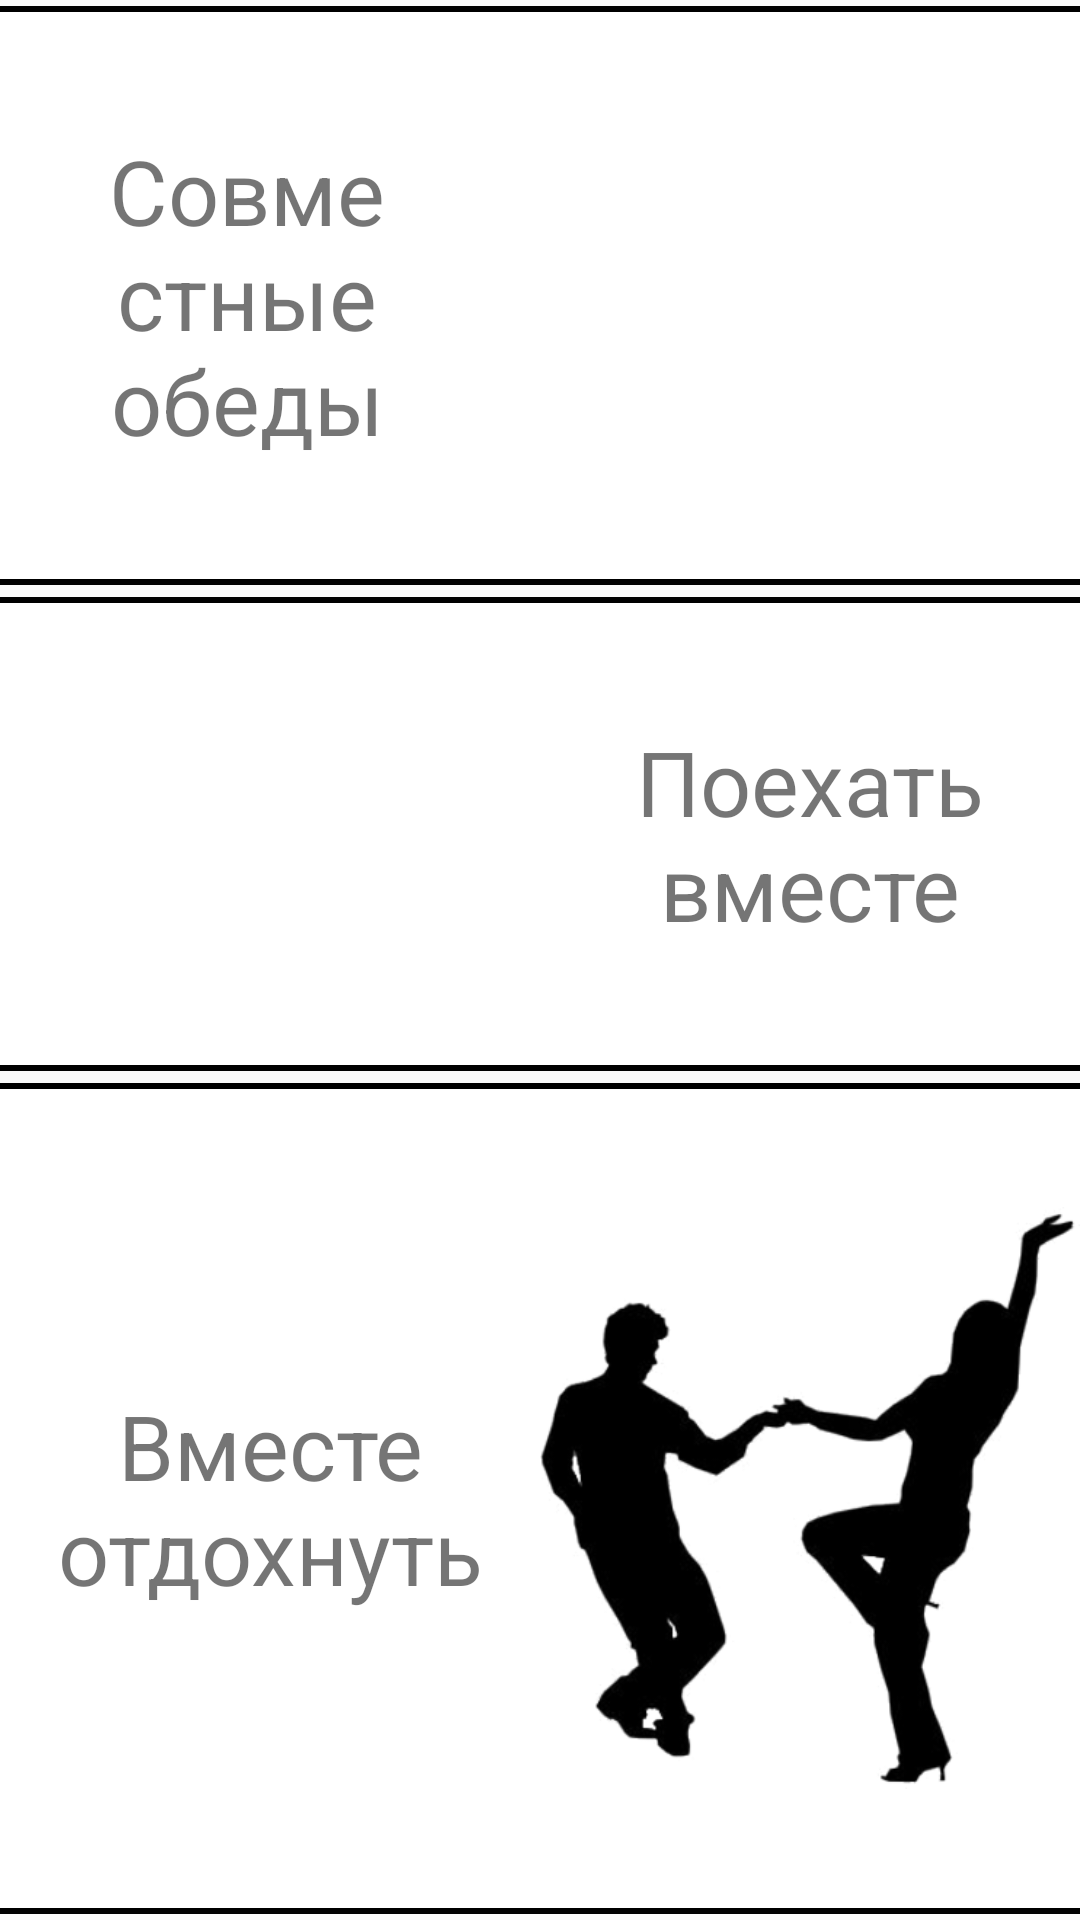

The Android layout XML behind this screen, and the referenced resources:
<!-- AndroidManifest.xml: application theme AppTheme -->
<!-- res/layout/content_event.xml -->
<?xml version="1.0" encoding="utf-8"?>
<LinearLayout xmlns:android="http://schemas.android.com/apk/res/android"
    xmlns:app="http://schemas.android.com/apk/res-auto"
    xmlns:tools="http://schemas.android.com/tools"
    android:layout_width="match_parent"
    android:layout_height="match_parent"
    app:layout_behavior="@string/appbar_scrolling_view_behavior"
    tools:context=".ui.event.EventActivity"
    android:orientation="vertical"
    style="@style/event_layout"
    tools:showIn="@layout/activity_event">

    <LinearLayout
        style="@style/event_inner_layout"
        android:id="@+id/select_dinner_layout">

        <TextView
            style="@style/event_text_view"
            android:layout_marginRight="15dp"
            android:text="@string/select_dinner" />

        <ImageView
            style="@style/event_image_view"
            android:src="@drawable/dinner" />

    </LinearLayout>

    <LinearLayout
        android:id="@+id/select_ride_layout"
        style="@style/event_inner_layout">

        <ImageView
            style="@style/event_image_view"
            android:src="@drawable/rides" />

        <TextView
            style="@style/event_text_view"
            android:text="@string/select_ride" />

    </LinearLayout>

    <LinearLayout
        android:id="@+id/select_flex_layout"
        style="@style/event_inner_layout">

        <TextView
            style="@style/event_text_view"
            android:text="@string/select_flex" />

        <ImageView
            style="@style/event_image_view"
            android:src="@drawable/dance" />

    </LinearLayout>

</LinearLayout>
<!-- res/layout/activity_event.xml (included above) -->
<?xml version="1.0" encoding="utf-8"?>
<androidx.coordinatorlayout.widget.CoordinatorLayout xmlns:android="http://schemas.android.com/apk/res/android"
    xmlns:app="http://schemas.android.com/apk/res-auto"
    xmlns:tools="http://schemas.android.com/tools"
    android:layout_width="match_parent"
    android:layout_height="match_parent"
    tools:context=".ui.event.EventActivity">

    <com.google.android.material.appbar.AppBarLayout
        android:layout_width="match_parent"
        android:layout_height="wrap_content"
        android:theme="@style/AppTheme.AppBarOverlay">

        <androidx.appcompat.widget.Toolbar
            android:id="@+id/toolbar"
            android:layout_width="match_parent"
            android:layout_height="?attr/actionBarSize"
            android:background="?attr/colorPrimary"
            app:popupTheme="@style/AppTheme.PopupOverlay" />

    </com.google.android.material.appbar.AppBarLayout>

    <include layout="@layout/content_event" />

</androidx.coordinatorlayout.widget.CoordinatorLayout>
<!-- resources referenced by this layout -->
<resources>
  <!-- drawable dance: png bitmap (drawable, 57299 bytes) -->
  <string name="select_dinner">Совместные обеды</string>
  <string name="select_flex">Вместе отдохнуть</string>
  <string name="select_ride">Поехать вместе</string>
  <style name="AppTheme.AppBarOverlay" parent="ThemeOverlay.AppCompat.Dark.ActionBar" />
  <style name="AppTheme.PopupOverlay" parent="ThemeOverlay.AppCompat.Light" />
  <style name="event_image_view">
          <item name="android:layout_gravity">center</item>
          <item name="android:adjustViewBounds">true</item>
          <item name="android:layout_weight">1</item>
          <item name="android:layout_width">match_parent</item>
          <item name="android:layout_height">wrap_content</item>
      </style>
  <style name="event_inner_layout">
          <item name="android:layout_marginTop">2dp</item>
          <item name="android:layout_marginBottom">2dp</item>
          <item name="android:background">@drawable/bottom_tint</item>
          <item name="android:layout_weight">1</item>
          <item name="android:orientation">horizontal</item>
          <item name="android:layout_width">match_parent</item>
          <item name="android:layout_height">wrap_content</item>
      </style>
  <style name="event_layout">
          <item name="android:layout_marginTop">@dimen/event_layout_margin_vertical</item>
          <item name="android:layout_marginBottom">@dimen/event_layout_margin_vertical</item>
          <item name="android:layout_marginLeft">@dimen/event_layout_margin_horizontal</item>
          <item name="android:layout_marginRight">@dimen/event_layout_margin_horizontal</item>
      </style>
  <style name="event_text_view">
          <item name="android:layout_weight">1</item>
          <item name="android:layout_gravity">center</item>
          <item name="android:textAlignment">center</item>
          <item name="android:layout_width">match_parent</item>
          <item name="android:layout_height">wrap_content</item>
          <item name="android:textSize">@dimen/event_text_view_text_size</item>
      </style>
  <style name="AppTheme" parent="Theme.AppCompat.Light.DarkActionBar">
          <item name="colorPrimary">@color/colorPrimary</item>
          <item name="colorPrimaryDark">@color/colorPrimaryDark</item>
          <item name="colorAccent">@color/colorAccent</item>
      </style>
  <!-- drawable bottom_tint (drawable) -->
  <?xml version="1.0" encoding="utf-8"?>
  <layer-list xmlns:android="http://schemas.android.com/apk/res/android">
  
      <item android:left="-2dp"  android:right="-2dp">
          <shape android:shape="rectangle">
              <stroke android:width="2dp" android:color="@color/black" />
              <solid android:color="#FFFFFF" />
          </shape>
      </item>
  
  </layer-list>
  <dimen name="event_layout_margin_vertical">15dp</dimen>
  <dimen name="event_layout_margin_horizontal">10dp</dimen>
  <dimen name="event_text_view_text_size">30sp</dimen>
  <color name="colorPrimary">#008577</color>
  <color name="colorPrimaryDark">#00574B</color>
  <color name="colorAccent">#D81B60</color>
  <color name="black">#000</color>
</resources>
